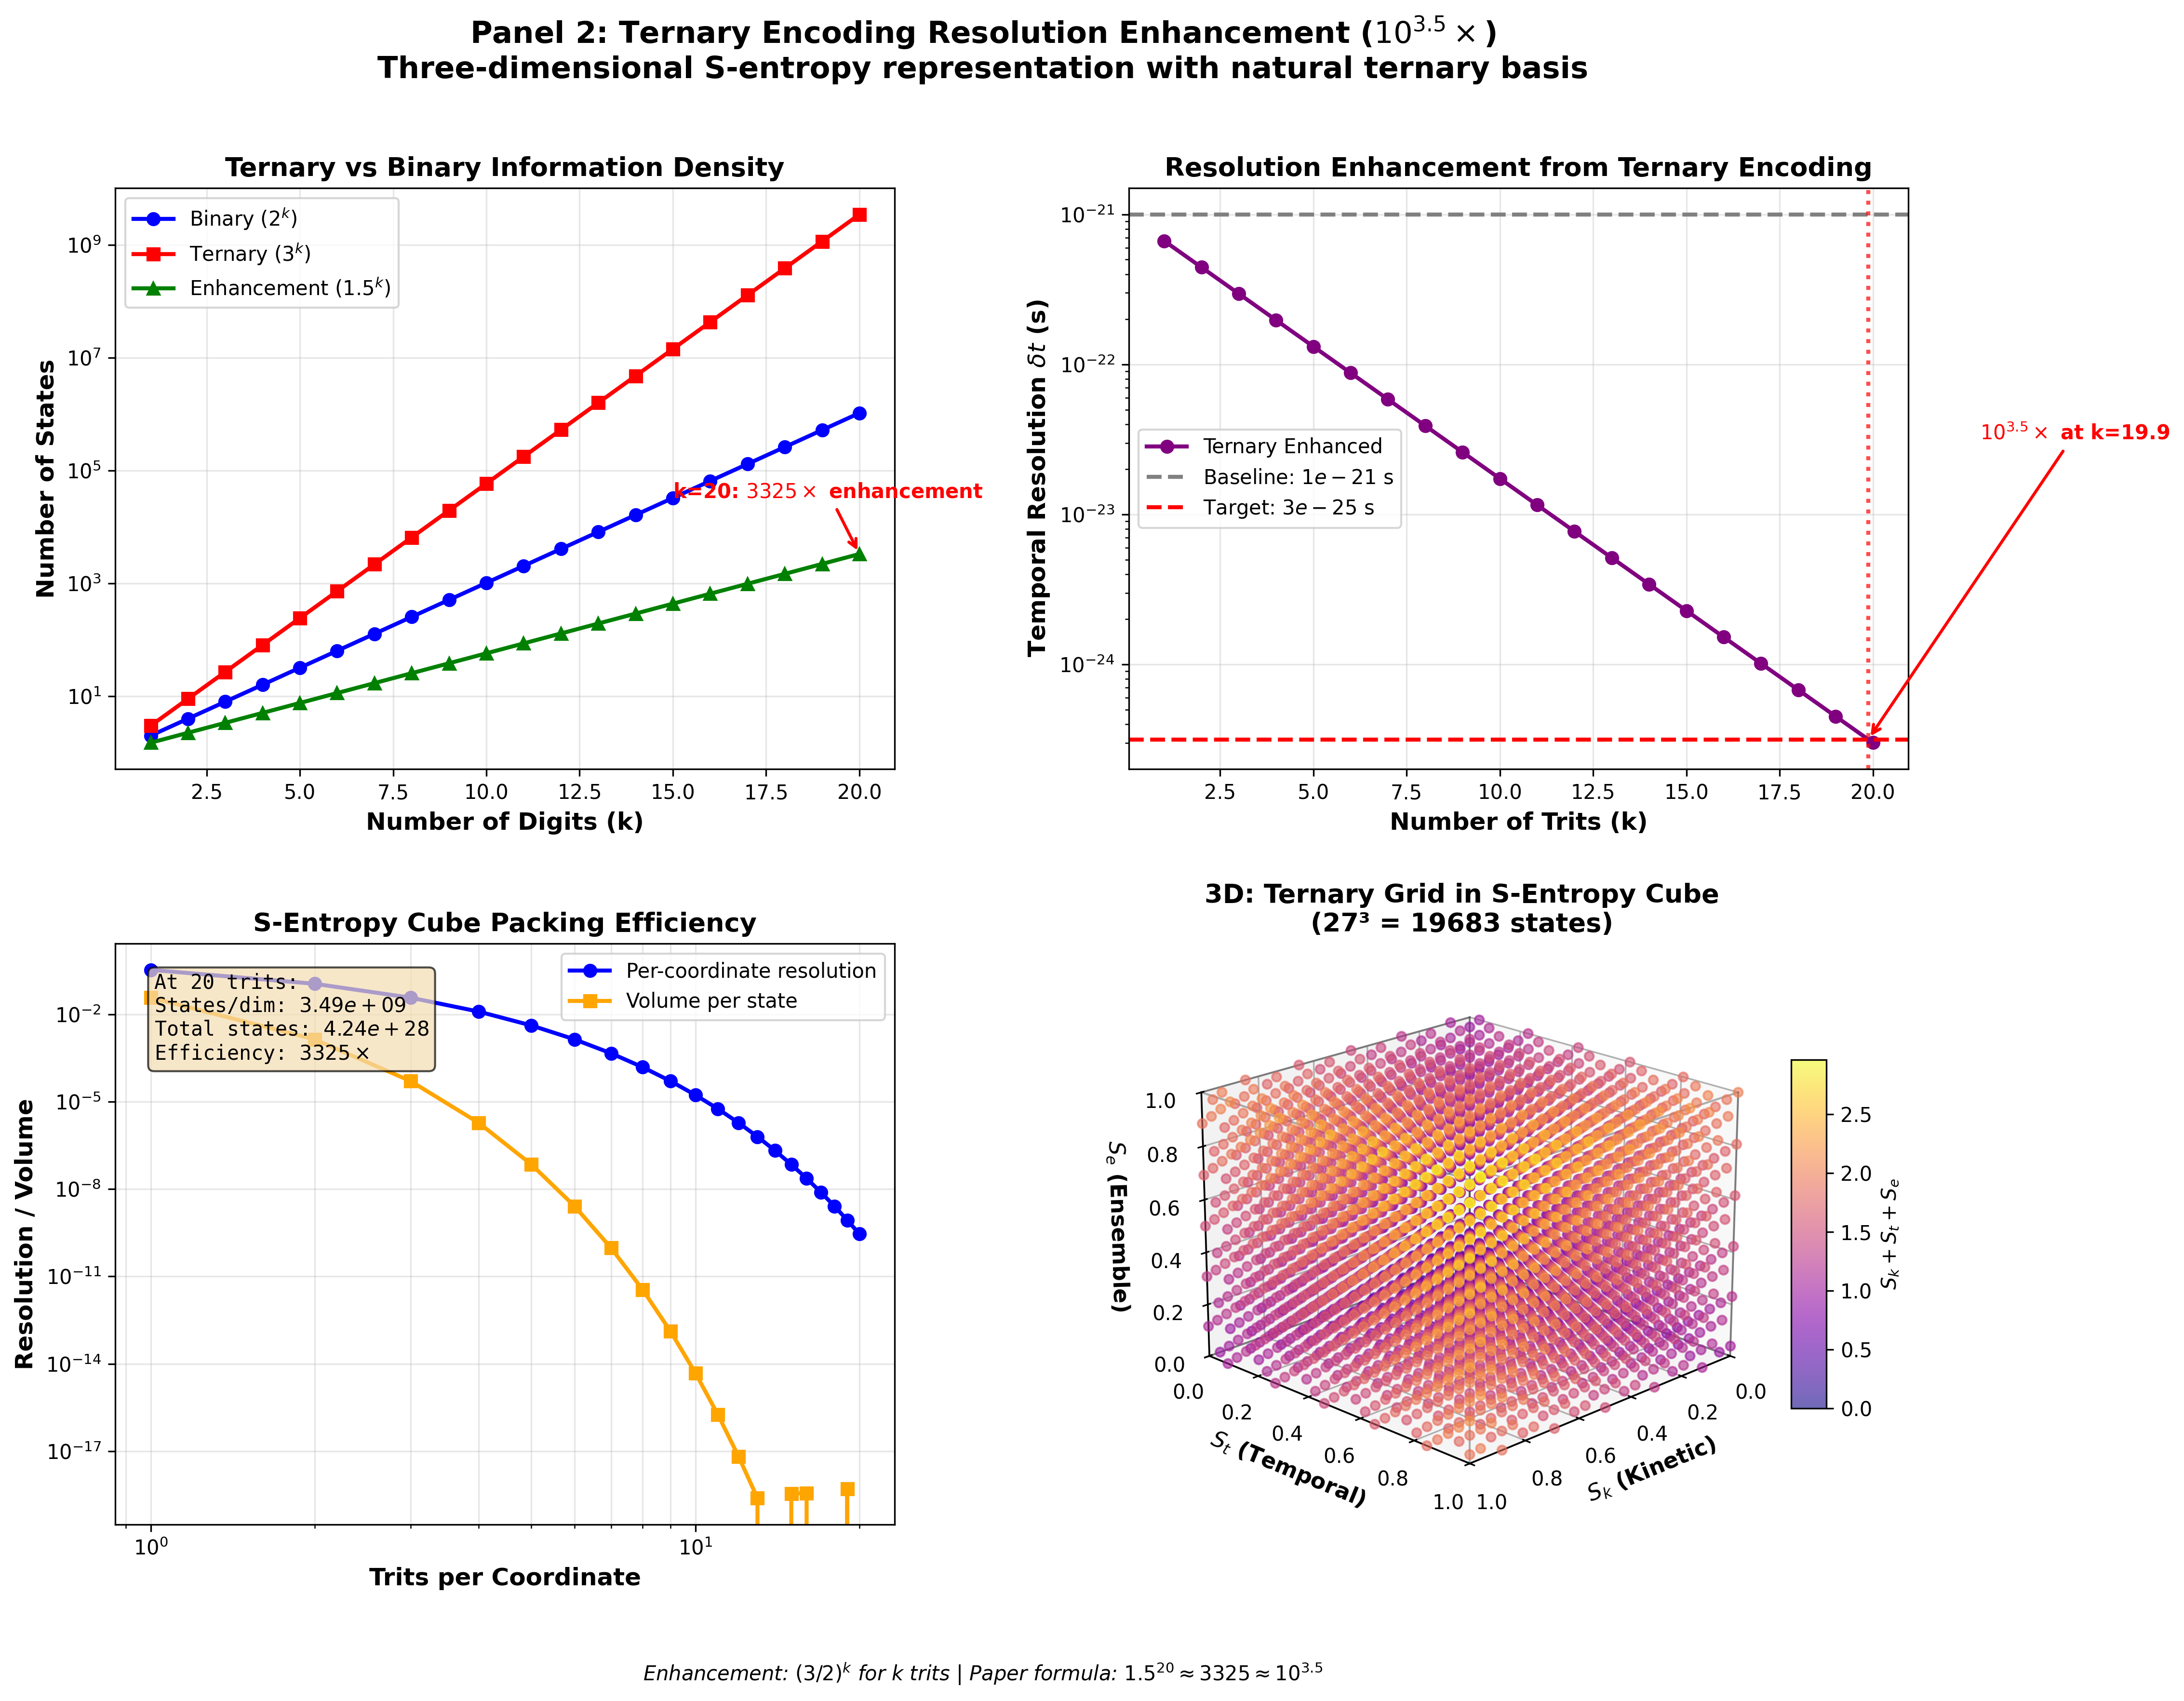

The Python source for this figure:
"""
Panel 2: Ternary Encoding Resolution Enhancement

Validates the ternary encoding mechanism providing 10^3.5× enhancement through
20-trit representation in S-entropy space.

Four subplots:
1. Binary vs Ternary information density
2. Trit count vs resolution enhancement
3. S-entropy cube packing efficiency
4. 3D: Ternary encoding in (S_k, S_t, S_e) space
"""

import numpy as np
import matplotlib.pyplot as plt
from mpl_toolkits.mplot3d import Axes3D
import matplotlib.gridspec as gridspec

# Create figure
fig = plt.figure(figsize=(16, 12))
gs = gridspec.GridSpec(2, 2, figure=fig, hspace=0.3, wspace=0.3)

# Subplot 1: Binary vs Ternary Information Density
ax1 = fig.add_subplot(gs[0, 0])

k_array = np.arange(1, 21)  # Number of trits/bits
binary_states = 2 ** k_array
ternary_states = 3 ** k_array
enhancement = ternary_states / binary_states

ax1.semilogy(k_array, binary_states, 'o-', label='Binary ($2^k$)', 
             linewidth=2, markersize=6, color='blue')
ax1.semilogy(k_array, ternary_states, 's-', label='Ternary ($3^k$)', 
             linewidth=2, markersize=6, color='red')
ax1.semilogy(k_array, enhancement, '^-', label='Enhancement ($1.5^k$)', 
             linewidth=2, markersize=6, color='green')

ax1.set_xlabel('Number of Digits (k)', fontsize=12, fontweight='bold')
ax1.set_ylabel('Number of States', fontsize=12, fontweight='bold')
ax1.set_title('Ternary vs Binary Information Density', fontsize=13, fontweight='bold')
ax1.legend(fontsize=10)
ax1.grid(True, alpha=0.3)

# Add annotation for k=20
k_20 = 20
enhancement_20 = 1.5 ** k_20
ax1.annotate(f'k=20: ${enhancement_20:.0f}\\times$ enhancement',
             xy=(20, enhancement_20), xytext=(15, enhancement_20 * 10),
             arrowprops=dict(arrowstyle='->', lw=1.5, color='red'),
             fontsize=10, fontweight='bold', color='red')

# Subplot 2: Resolution Enhancement vs Trit Count
ax2 = fig.add_subplot(gs[0, 1])

# Baseline resolution (hardware limited)
delta_t_baseline = 1e-21  # seconds (attosecond scale)

# Calculate resolution with ternary enhancement
resolution_with_ternary = delta_t_baseline / (1.5 ** k_array)

# Theoretical prediction from paper: 10^3.5 enhancement
enhancement_theoretical = 10**3.5
k_theoretical = np.log(enhancement_theoretical) / np.log(1.5)

ax2.semilogy(k_array, resolution_with_ternary, 'o-', 
             linewidth=2, markersize=6, color='purple', label='Ternary Enhanced')
ax2.axhline(y=delta_t_baseline, color='gray', linestyle='--', 
            linewidth=2, label=f'Baseline: ${delta_t_baseline:.0e}$ s')
ax2.axhline(y=delta_t_baseline / enhancement_theoretical, color='red', linestyle='--', 
            linewidth=2, label=f'Target: ${delta_t_baseline / enhancement_theoretical:.0e}$ s')
ax2.axvline(x=k_theoretical, color='red', linestyle=':', 
            linewidth=2, alpha=0.7)

ax2.set_xlabel('Number of Trits (k)', fontsize=12, fontweight='bold')
ax2.set_ylabel('Temporal Resolution $\\delta t$ (s)', fontsize=12, fontweight='bold')
ax2.set_title('Resolution Enhancement from Ternary Encoding', fontsize=13, fontweight='bold')
ax2.legend(fontsize=10)
ax2.grid(True, alpha=0.3)

# Add annotation
ax2.annotate(f'$10^{{3.5}}\\times$ at k={k_theoretical:.1f}',
             xy=(k_theoretical, delta_t_baseline / enhancement_theoretical),
             xytext=(k_theoretical + 3, delta_t_baseline / enhancement_theoretical * 100),
             arrowprops=dict(arrowstyle='->', lw=1.5, color='red'),
             fontsize=10, fontweight='bold', color='red')

# Subplot 3: S-Entropy Cube Packing Efficiency
ax3 = fig.add_subplot(gs[1, 0])

# S-entropy coordinate resolution vs trit count
trit_counts = np.arange(1, 21)
s_entropy_resolution = 1.0 / (3 ** trit_counts)  # Each coordinate resolution

# Volume packing in [0,1]^3 cube
states_per_dimension = 3 ** trit_counts
total_states_cube = states_per_dimension ** 3
volume_per_state = 1.0 / total_states_cube

ax3.loglog(trit_counts, s_entropy_resolution, 'o-', 
           label='Per-coordinate resolution', linewidth=2, markersize=6, color='blue')
ax3.loglog(trit_counts, volume_per_state, 's-', 
           label='Volume per state', linewidth=2, markersize=6, color='orange')

ax3.set_xlabel('Trits per Coordinate', fontsize=12, fontweight='bold')
ax3.set_ylabel('Resolution / Volume', fontsize=12, fontweight='bold')
ax3.set_title('S-Entropy Cube Packing Efficiency', fontsize=13, fontweight='bold')
ax3.legend(fontsize=10)
ax3.grid(True, alpha=0.3, which='both')

# Add text box with efficiency metrics
textstr = f'At 20 trits:\n' \
          f'States/dim: ${3**20:.2e}$\n' \
          f'Total states: ${(3**20)**3:.2e}$\n' \
          f'Efficiency: ${1.5**20:.0f}\\times$'
props = dict(boxstyle='round', facecolor='wheat', alpha=0.7)
ax3.text(0.05, 0.95, textstr, transform=ax3.transAxes, fontsize=10,
         verticalalignment='top', bbox=props, family='monospace')

# Subplot 4: 3D Visualization of Ternary States in S-Entropy Space
ax4 = fig.add_subplot(gs[1, 1], projection='3d')

# Generate ternary grid in [0,1]^3 for k=3 trits (27 states)
k_viz = 3
grid_points = 3 ** k_viz  # 27 points per dimension

S_k_grid = np.linspace(0, 1, grid_points)
S_t_grid = np.linspace(0, 1, grid_points)
S_e_grid = np.linspace(0, 1, grid_points)

# Create 3D grid of ternary states
S_k_mesh, S_t_mesh, S_e_mesh = np.meshgrid(S_k_grid, S_t_grid, S_e_grid)

# Flatten for scatter plot (subsample for visibility)
subsample = 5  # Show every 5th point
S_k_flat = S_k_mesh.flatten()[::subsample]
S_t_flat = S_t_mesh.flatten()[::subsample]
S_e_flat = S_e_mesh.flatten()[::subsample]

# Color by combined coordinate value
colors = S_k_flat + S_t_flat + S_e_flat

scatter = ax4.scatter(S_k_flat, S_t_flat, S_e_flat, 
                      c=colors, cmap='plasma', s=20, alpha=0.6, marker='o')

# Draw unit cube wireframe
cube_edges = [
    ([0,1], [0,0], [0,0]), ([0,0], [0,1], [0,0]), ([0,0], [0,0], [0,1]),
    ([1,1], [0,1], [0,0]), ([1,1], [0,0], [0,1]), ([0,1], [1,1], [0,0]),
    ([0,1], [0,0], [1,1]), ([0,0], [1,1], [0,1]), ([0,0], [1,1], [1,1]),
    ([1,1], [1,1], [0,1]), ([1,1], [0,1], [1,1]), ([0,1], [1,1], [1,1])
]

for edge in cube_edges:
    ax4.plot(edge[0], edge[1], edge[2], 'k-', linewidth=1, alpha=0.3)

ax4.set_xlabel('$S_k$ (Kinetic)', fontsize=11, fontweight='bold')
ax4.set_ylabel('$S_t$ (Temporal)', fontsize=11, fontweight='bold')
ax4.set_zlabel('$S_e$ (Ensemble)', fontsize=11, fontweight='bold')
ax4.set_title(f'3D: Ternary Grid in S-Entropy Cube\n({grid_points}³ = {grid_points**3} states)', 
              fontsize=13, fontweight='bold')

# Add colorbar
cbar = fig.colorbar(scatter, ax=ax4, shrink=0.6, aspect=10)
cbar.set_label('$S_k + S_t + S_e$', fontsize=10, fontweight='bold')

ax4.set_xlim([0, 1])
ax4.set_ylim([0, 1])
ax4.set_zlim([0, 1])
ax4.view_init(elev=20, azim=45)

# Overall title
fig.suptitle('Panel 2: Ternary Encoding Resolution Enhancement ($10^{3.5}\\times$)\n' +
             'Three-dimensional S-entropy representation with natural ternary basis',
             fontsize=15, fontweight='bold', y=0.98)

# Add footer
fig.text(0.5, 0.02,
         'Enhancement: $(3/2)^k$ for k trits | Paper formula: $1.5^{20} \\approx 3325 \\approx 10^{3.5}$',
         ha='center', fontsize=10, style='italic')

plt.tight_layout(rect=[0, 0.03, 1, 0.96])
plt.savefig('panel_02_ternary_encoding.png', dpi=300, bbox_inches='tight')
print("[OK] Panel 2 saved: panel_02_ternary_encoding.png")
plt.close()
